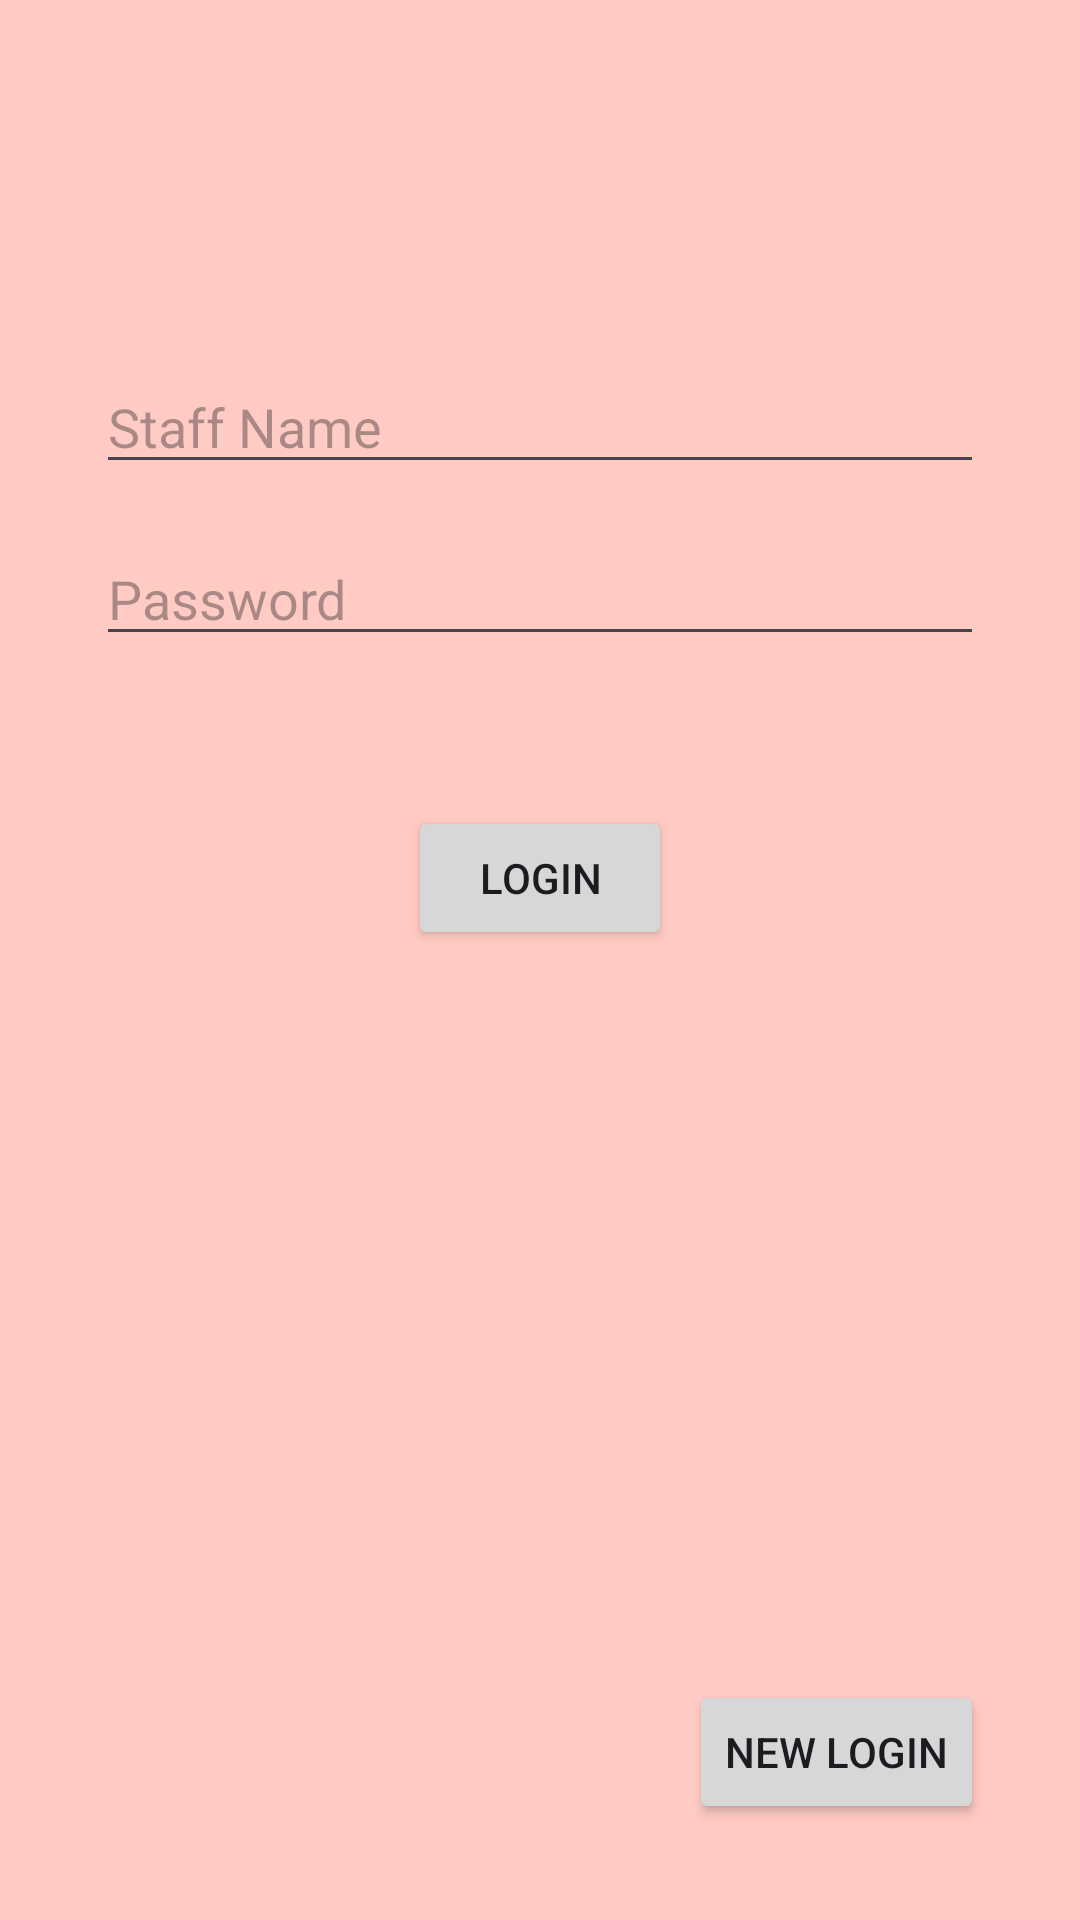

Layout XML and referenced resources for this Android screen:
<!-- AndroidManifest.xml: application theme Theme.Order_App -->
<!-- res/layout/fragment_main.xml -->
<?xml version="1.0" encoding="utf-8"?>
<androidx.constraintlayout.widget.ConstraintLayout xmlns:android="http://schemas.android.com/apk/res/android"
    xmlns:app="http://schemas.android.com/apk/res-auto"
    xmlns:tools="http://schemas.android.com/tools"
    android:layout_width="match_parent"
    android:layout_height="match_parent"
    android:background="#FFCBC4"
    tools:context=".view.MainActivity">


    <EditText
        android:id="@+id/staffName"
        android:layout_width="match_parent"
        android:layout_height="wrap_content"
        android:hint="@string/staff_name"
        app:layout_constraintTop_toTopOf="parent"
        app:layout_constraintStart_toStartOf="parent"
        app:layout_constraintEnd_toEndOf="parent"
        android:layout_marginTop="120dp"
        android:layout_marginStart="32dp"
        android:layout_marginEnd="32dp"
        tools:ignore="MissingConstraints" />

    <EditText
        android:id="@+id/password"
        android:layout_width="0dp"
        android:layout_height="wrap_content"
        android:hint="@string/password"
        android:inputType="textPassword"
        app:layout_constraintTop_toBottomOf="@id/staffName"
        app:layout_constraintStart_toStartOf="parent"
        app:layout_constraintEnd_toEndOf="parent"
        android:layout_marginTop="16dp"
        android:layout_marginStart="32dp"
        android:layout_marginEnd="32dp"/>

    <Button
        android:id="@+id/oldStaffLogin"
        android:layout_width="wrap_content"
        android:layout_height="wrap_content"
        android:text="@string/login"
        app:layout_constraintTop_toBottomOf="@id/password"
        app:layout_constraintStart_toStartOf="parent"
        app:layout_constraintEnd_toEndOf="parent"
        android:layout_marginTop="50dp"/>

    <Button
        android:id="@+id/newStaffLogin"
        android:layout_width="wrap_content"
        android:layout_height="wrap_content"
        android:text="@string/new_login"
        app:layout_constraintBottom_toBottomOf="parent"
        app:layout_constraintEnd_toEndOf="parent"
        android:layout_marginEnd="32dp"
        android:layout_marginBottom="32dp"/>

</androidx.constraintlayout.widget.ConstraintLayout>
<!-- resources referenced by this layout -->
<resources>
  <string name="login">Login</string>
  <string name="new_login">New Login</string>
  <string name="password">Password</string>
  <string name="staff_name">Staff Name</string>
  <style name="Theme.Order_App" parent="Base.Theme.Order_App" />
  <style name="Base.Theme.Order_App" parent="Theme.Material3.DayNight.NoActionBar">
          
          
      </style>
</resources>
